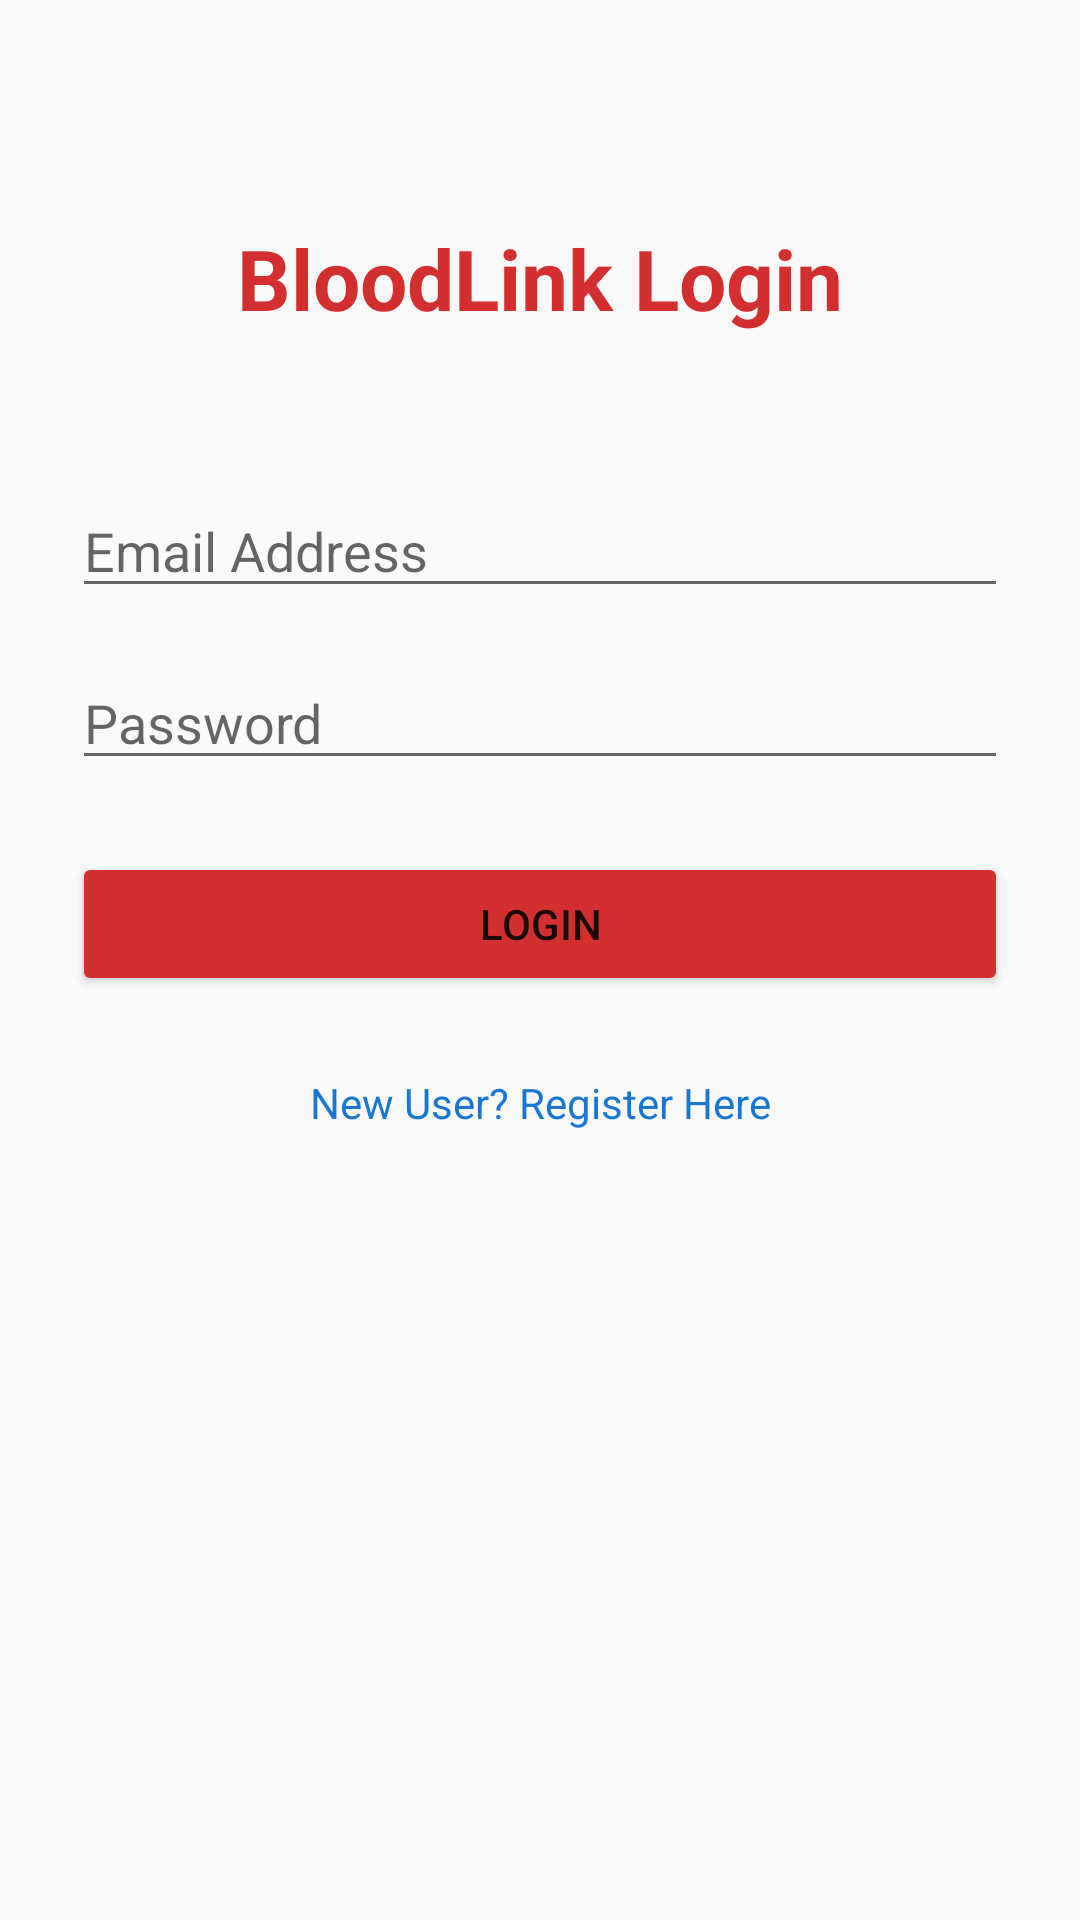

Android layout source for this screen:
<!-- AndroidManifest.xml: application theme Theme.AppCompat.Light.NoActionBar -->
<!-- res/layout/activity_login.xml -->
<?xml version="1.0" encoding="utf-8"?>
<androidx.constraintlayout.widget.ConstraintLayout xmlns:android="http://schemas.android.com/apk/res/android"
    xmlns:app="http://schemas.android.com/apk/res-auto"
    android:layout_width="match_parent"
    android:layout_height="match_parent"
    android:padding="24dp">

    <TextView
        android:id="@+id/tvTitle"
        android:layout_width="wrap_content"
        android:layout_height="wrap_content"
        android:text="BloodLink Login"
        android:textSize="28sp"
        android:textStyle="bold"
        android:textColor="#D32F2F"
        app:layout_constraintTop_toTopOf="parent"
        app:layout_constraintStart_toStartOf="parent"
        app:layout_constraintEnd_toEndOf="parent"
        android:layout_marginTop="50dp"/>

    <EditText
        android:id="@+id/etLoginEmail"
        android:layout_width="match_parent"
        android:layout_height="wrap_content"
        android:hint="Email Address"
        android:inputType="textEmailAddress"
        app:layout_constraintTop_toBottomOf="@id/tvTitle"
        android:layout_marginTop="50dp"/>

    <EditText
        android:id="@+id/etLoginPassword"
        android:layout_width="match_parent"
        android:layout_height="wrap_content"
        android:hint="Password"
        android:inputType="textPassword"
        app:layout_constraintTop_toBottomOf="@id/etLoginEmail"
        android:layout_marginTop="16dp"/>

    <Button
        android:id="@+id/btnLogin"
        android:layout_width="match_parent"
        android:layout_height="wrap_content"
        android:text="Login"
        android:backgroundTint="#D32F2F"
        app:layout_constraintTop_toBottomOf="@id/etLoginPassword"
        android:layout_marginTop="24dp"/>

    <TextView
        android:id="@+id/tvGoToRegister"
        android:layout_width="wrap_content"
        android:layout_height="wrap_content"
        android:text="New User? Register Here"
        android:textColor="#1976D2"
        android:padding="10dp"
        app:layout_constraintTop_toBottomOf="@id/btnLogin"
        app:layout_constraintStart_toStartOf="parent"
        app:layout_constraintEnd_toEndOf="parent"
        android:layout_marginTop="16dp"/>

</androidx.constraintlayout.widget.ConstraintLayout>
<!-- resources referenced by this layout -->
<resources>

</resources>
